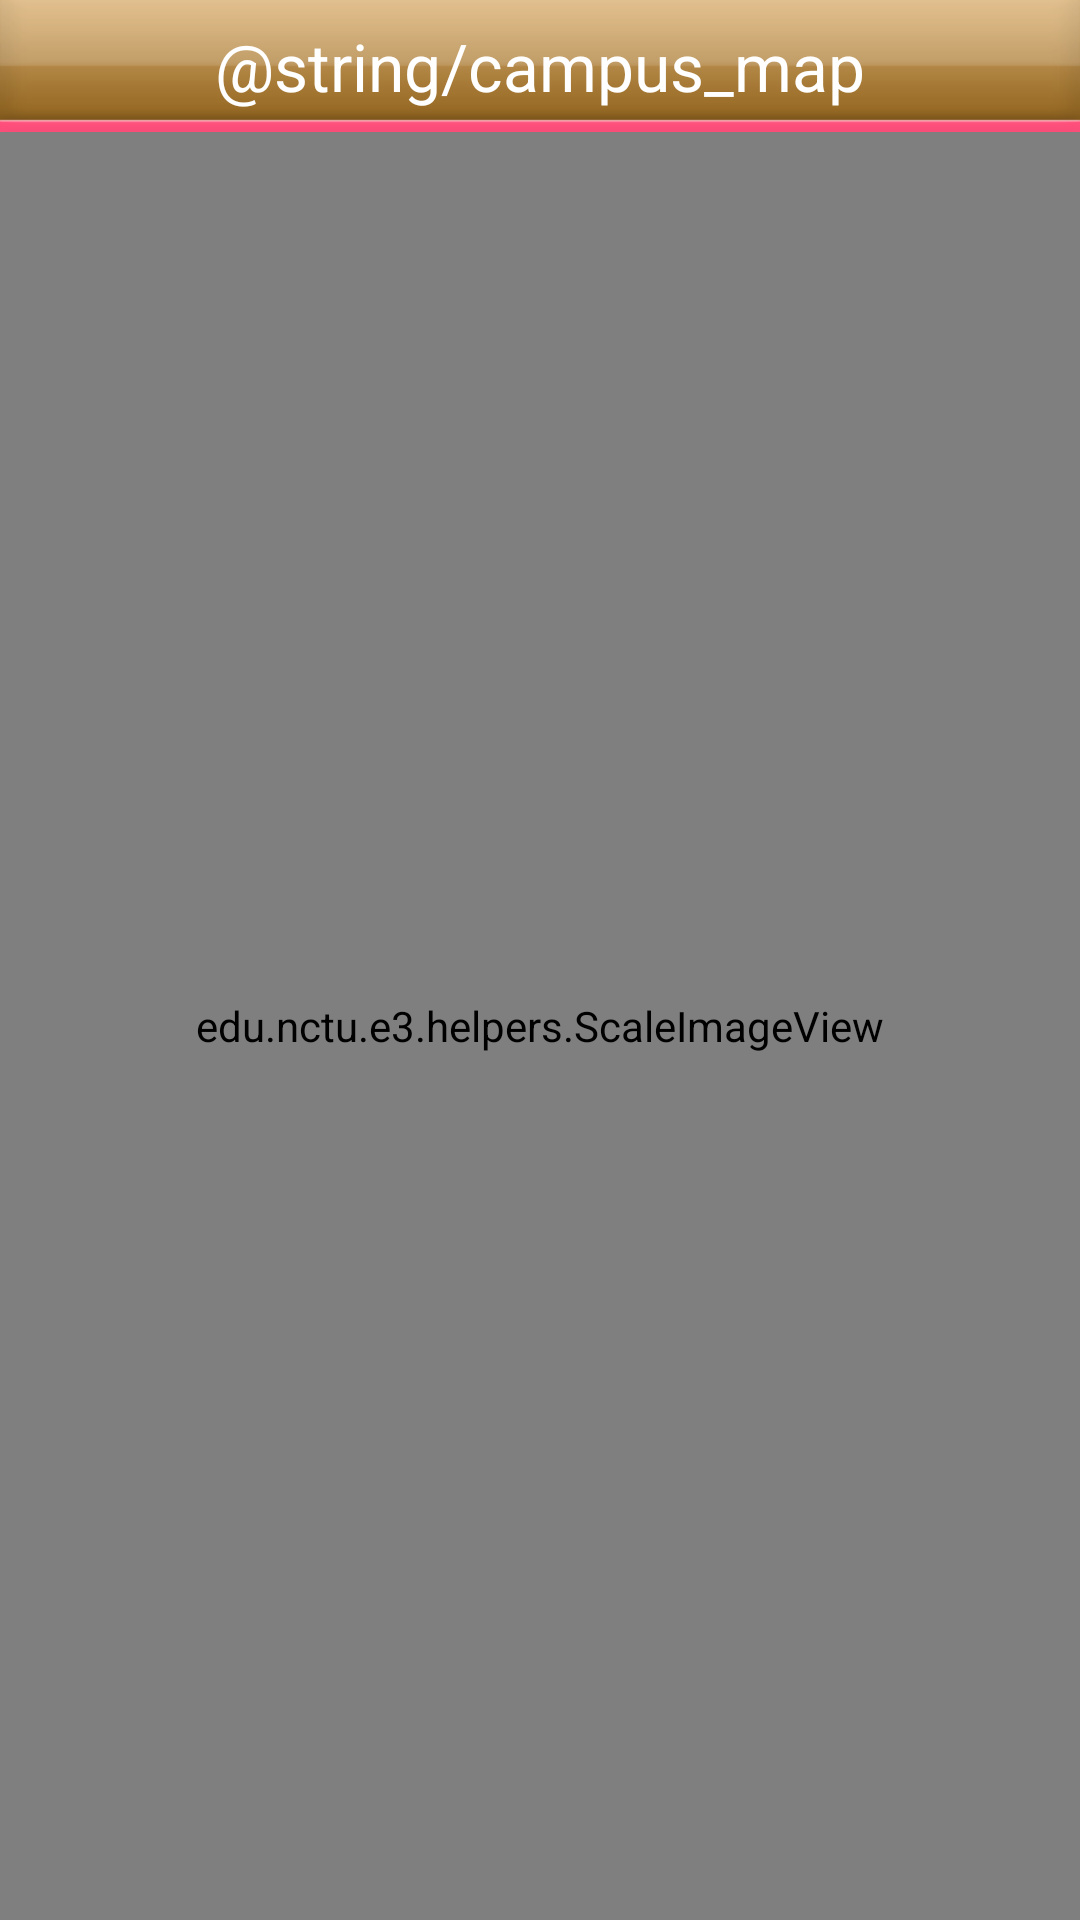

The Android layout XML behind this screen, and the referenced resources:
<!-- AndroidManifest.xml: activity theme MyTabWidgetTheme -->
<!-- res/layout/activity_campus_map.xml -->
<?xml version="1.0" encoding="utf-8"?>
<LinearLayout android:orientation="vertical" android:layout_width="fill_parent" android:layout_height="fill_parent"
  xmlns:android="http://schemas.android.com/apk/res/android">
    <RelativeLayout android:gravity="center" android:layout_gravity="center" android:id="@id/titleBackground" android:background="@drawable/map_titlebar" android:layout_width="fill_parent" android:layout_height="wrap_content">
        <TextView android:textAppearance="@*android:style/TextAppearance.Large" android:textColor="@*android:color/white" android:gravity="center" android:layout_gravity="center" android:layout_width="fill_parent" android:layout_height="wrap_content" android:text="@string/campus_map" />
        <ProgressBar android:id="@id/progressBar" android:visibility="gone" android:layout_width="wrap_content" android:layout_height="25.0dip" android:layout_alignParentRight="true" />
    </RelativeLayout>
    <TabHost android:id="@*android:id/tabhost" android:layout_width="fill_parent" android:layout_height="fill_parent">
        <LinearLayout android:orientation="vertical" android:layout_width="fill_parent" android:layout_height="fill_parent">
            <TabWidget android:id="@*android:id/tabs" android:layout_width="fill_parent" android:layout_height="wrap_content" />
            <FrameLayout android:id="@*android:id/tabcontent" android:layout_width="fill_parent" android:layout_height="fill_parent">
                <edu.nctu.e3.helpers.ScaleImageView android:id="@id/nctu" android:layout_width="fill_parent" android:layout_height="fill_parent" android:src="@drawable/nctu" />
                <edu.nctu.e3.helpers.ScaleImageView android:id="@id/buoay" android:layout_width="fill_parent" android:layout_height="fill_parent" android:src="@drawable/buoay" />
            </FrameLayout>
        </LinearLayout>
    </TabHost>
</LinearLayout>
<!-- resources referenced by this layout -->
<resources>
  <!-- drawable buoay: jpg bitmap (drawable-xhdpi, 251073 bytes) -->
  <!-- drawable map_titlebar: png bitmap (drawable-xhdpi, 2279 bytes) -->
  <!-- drawable nctu: jpg bitmap (drawable-xhdpi, 339876 bytes) -->
  <string name="campus_map">校園地圖</string>
  <style name="MyTabWidgetTheme" parent="@*android:style/Theme.Light">
          <item name="android:tabWidgetStyle">@style/MyTabWidget</item>
      </style>
  <style name="MyTabWidget" parent="@*android:style/Widget.TabWidget">
          <item name="android:textAppearance">@style/MyTabWidgetText</item>
      </style>
  <style name="MyTabWidgetText" parent="@*android:style/TextAppearance.Widget.TabWidget">
          <item name="android:textSize">20.0sp</item>
          <item name="android:gravity">center_vertical</item>
      </style>
</resources>
